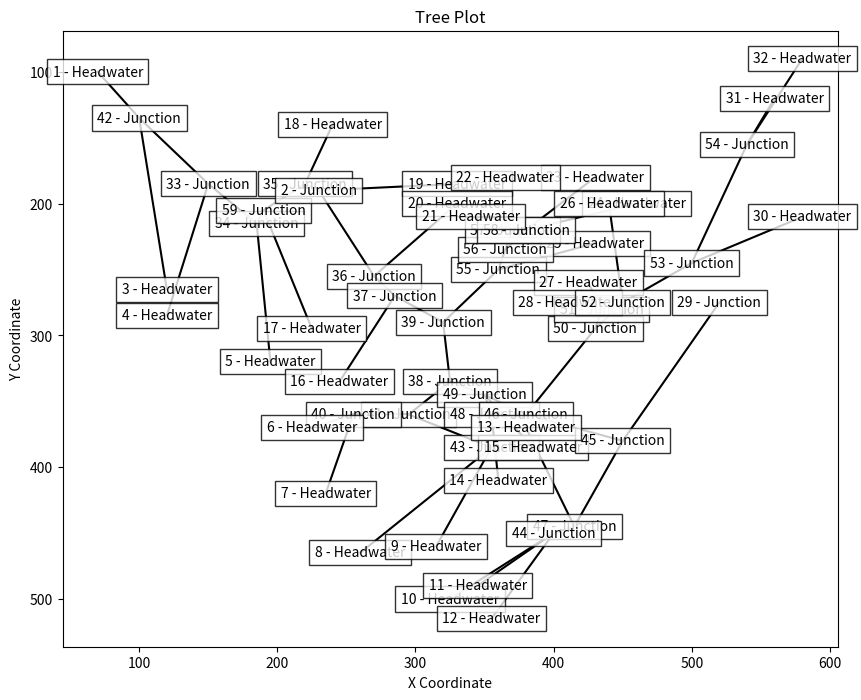

Python code for this plot:
import matplotlib.pyplot as plt

# Define node information
nodes = [
    (1, "Headwater", (70, 100)),
    (42, "Junction", (100, 135)),
    (3, "Headwater", (120, 265)),
    (4, "Headwater", (120, 285)),
    (33, "Junction", (150, 185)),
    (34, "Junction", (185, 215)),
    (5, "Headwater", (195, 320)),
    (59, "Junction", (190,205)),
    (17, "Headwater", (225,295)),
    (35, "Junction", (220,185)),
    (18, "Headwater", (240,140)),
    (19, "Headwater", (330,185)),
    (2, "Junction", (230,190)),
    (36, "Junction", (270, 255)),
    (20, "Headwater", (330, 200)),
    (37, "Junction", (285, 270)),
    (16, "Headwater", (245, 335)),

    (39, "Junction", (320, 290)),
    (55, "Junction", (360, 250)),
    (25, "Headwater", (430, 230)),
    (56, "Junction", (365, 235)),
    (57, "Junction", (370, 220)),
    (58, " Junction", (380, 220)),
    (23, "Headwater", (430, 180)),
    (24, "Headwater", (460, 200)),
    (21, "Headwater", (340, 210)),
    (22, "Headwater", (365, 180)),
    (38, "Junction", (325, 335)),
    (41, "Junction", (295,360)),
    (40, "Junction", (255, 360)),

    (6, "Headwater", (225, 370)),
    (7, "Headwater", (235, 420)),
    (43, "Junction", (355, 385)),
    (8, "Headwater", (260, 465)),
    (9, "Headwater", (315, 460)),
    (49, "Junction", (350, 345)),

    (48, "Junction", (355, 360)),
    (14, "Headwater", (360, 410)),
    (15, "Headwater", (385, 385)),
    (46, "Junction", (380, 360)),
    (45, "Junction", (450, 380)),
    (29, "Junction", (520, 275)),
    (47, "Junction", (415, 445)),
    (13, "Headwater", (380, 370)),
    (44, "Junction", (400, 450)),
    (10, "Headwater", (325, 500)),
    (11, "Headwater", (345, 490)),
    (12, "Headwater", (355, 515)),
    (50, "Junction", (430, 295)),
    (51, "Junction", (435, 280)),
    (27, "Headwater", (425, 260)),
    (28, "Headwater", (410, 275)),
    (52, "Junction", (450, 275)),
    (26, "Headwater", (440, 200)),
    (53, "Junction", (500, 245)),

    (30, "Headwater", (580, 210)),
    (54, "Junction", (540, 155)),
    (31, "Headwater", (560, 120)),
    (32, "Headwater", (580, 90)),
]

edges = [
    (1, 42),
    (42,3),
    (42, 33),
    (33, 34), 
    (33,4),
    (34, 5),
    (34, 59),
    (59, 35),
    (35, 18),
    (35, 2),
    (2, 19),
    (59, 17),
    (2, 36),
    (36, 20),
    (36, 37),
    (37, 16),
    (37, 39),
    (39, 55),
    (39, 38),
    (38, 41),
    (41, 40),
    (40, 6),
    (40, 7),
    (41, 43),
    (43, 8),
    (43, 9),
    (55, 25),
    (55, 56),
    (56, 57),
    (57, 21),
    (56, 58),
    (58, 23),
    (58, 24),
    (38, 49),
    (49, 15),
    (49, 48),
    (48, 14),
    (49, 46),
    (46, 45),
    (45, 29),
    (45, 47),
    (47, 44),
    (47, 13),
    (44, 10),
    (44, 11),
    (44, 12),
    (46, 50),
    (50, 51),
    (51, 28),
    (51, 27),
    (50, 52),
    (52, 26),
    (52, 53),
    (53, 30),
    (53, 54),
    (54, 31),
    (54, 32)
]

# Create the tree plot
plt.figure(figsize=(10, 8))
for parent, child in edges:
    parent_coords = next(coords for id, label, coords in nodes if id == parent)
    child_coords = next(coords for id, label, coords in nodes if id == child)
    plt.plot([parent_coords[0], child_coords[0]], [parent_coords[1], child_coords[1]], '-k')
    
for id, label, (x, y) in nodes:
    plt.text(x, y, f"{id} - {label}", ha='center', va='center', bbox=dict(facecolor='white', edgecolor='black', alpha=0.8))

plt.xlabel('X Coordinate')
plt.ylabel('Y Coordinate')
plt.title('Tree Plot')
plt.gca().invert_yaxis()  # Invert y-axis to match typical coordinate plane
plt.show()